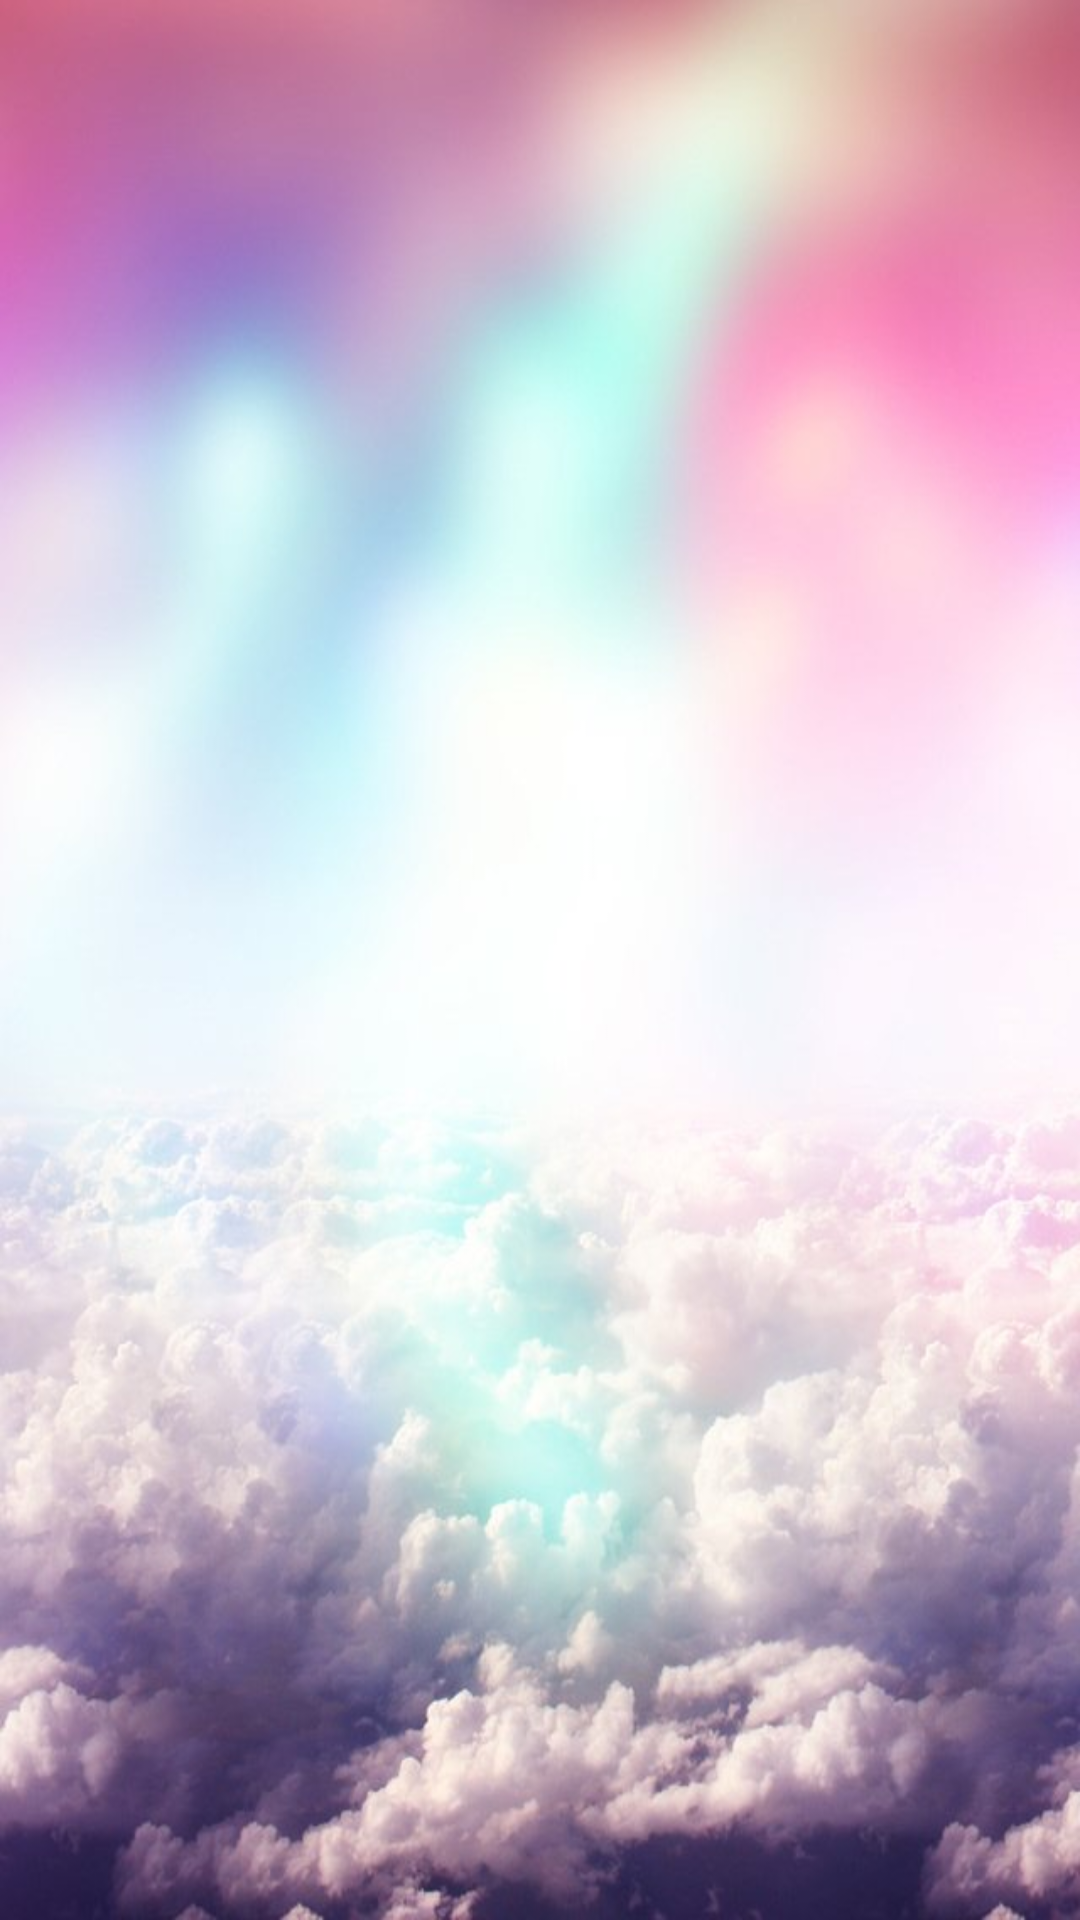

Here is an Android app screen rendered from its layout file. Give the layout XML and the strings, colors and styles it references.
<!-- AndroidManifest.xml: application theme AppTheme -->
<!-- res/layout/activity_main_app.xml -->
<?xml version="1.0" encoding="utf-8"?>

<androidx.constraintlayout.widget.ConstraintLayout
    xmlns:android="http://schemas.android.com/apk/res/android"
    xmlns:app="http://schemas.android.com/apk/res-auto"
    android:layout_width="match_parent"
    android:layout_height="match_parent"
    android:background="@drawable/fon"
    app:layout_behavior="@string/appbar_scrolling_view_behavior">

    <LinearLayout
        android:id="@+id/main_container"
        android:layout_width="match_parent"
        android:layout_height="match_parent"
        android:orientation="vertical" />
</androidx.constraintlayout.widget.ConstraintLayout>
<!-- resources referenced by this layout -->
<resources>
  <!-- drawable fon: jpg bitmap (drawable, 35391 bytes) -->
  <style name="AppTheme" parent="Theme.AppCompat.Light.DarkActionBar">
          
          <item name="colorPrimary">@color/colorPrimary</item>
          <item name="colorPrimaryDark">@color/colorPrimaryDark</item>
          <item name="colorAccent">@color/colorAccent</item>
      </style>
  <color name="colorPrimary">#008577</color>
  <color name="colorPrimaryDark">#00574B</color>
  <color name="colorAccent">#D81B60</color>
</resources>
